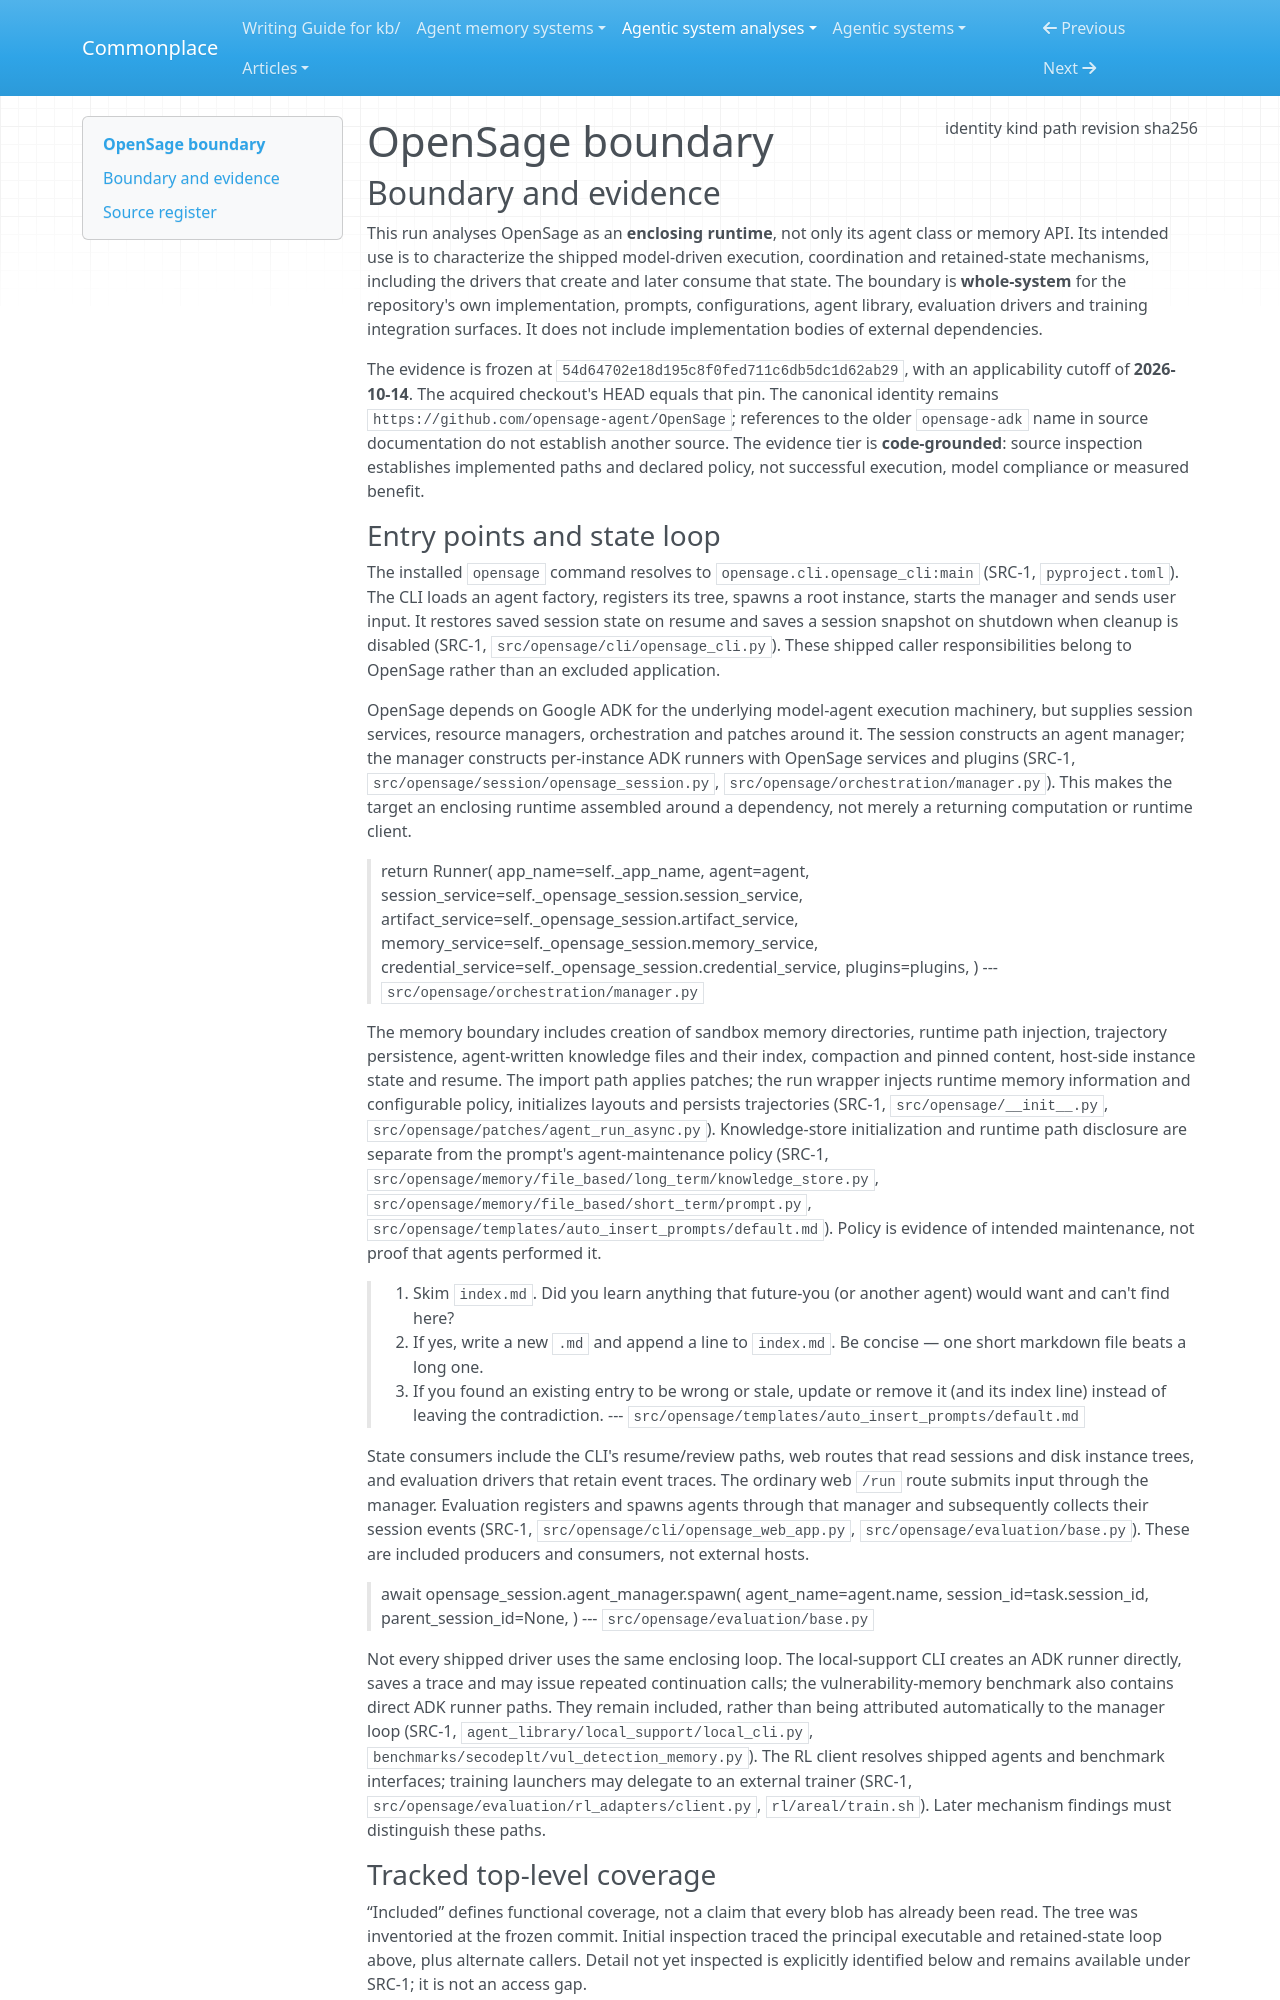

repository: zby/commonplace · page: agentic-system-analyses/retained/opensage-agent--opensage/boundary/index.html · generator: mkdocs

---
type: agentic-system-analyses/types/agentic-system-boundary.md
description: "OpenSage's shipped runtime, memory, drivers and evaluation integrations at commit 54d64702e18d195c8f0fed711c6db5dc1d62ab29."
run-id: AAS-2026-10-14-opensage-291d1ed79d37-01
result-disposition: complete
target-class: enclosing runtime
boundary-kind: whole-system
reviewed-boundary: "54d64702e18d195c8f0fed711c6db5dc1d62ab29"
analysis-cutoff: "2026-10-14"
evidence-tier: code-grounded
source:
  identity: https://github.com/opensage-agent/OpenSage
  kind: git
  path: /home/zby/llm/commonplace/.commonplace/worktrees/opensage-291d1ed79d37/related-systems/opensage-agent--OpenSage
  revision: "54d64702e18d195c8f0fed711c6db5dc1d62ab29"
  sha256: null
---

# OpenSage boundary

## Boundary and evidence

This run analyses OpenSage as an **enclosing runtime**, not only its agent class or memory API. Its intended use is to characterize the shipped model-driven execution, coordination and retained-state mechanisms, including the drivers that create and later consume that state. The boundary is **whole-system** for the repository's own implementation, prompts, configurations, agent library, evaluation drivers and training integration surfaces. It does not include implementation bodies of external dependencies.

The evidence is frozen at `54d64702e18d195c8f0fed711c6db5dc1d62ab29`, with an applicability cutoff of **2026-10-14**. The acquired checkout's HEAD equals that pin. The canonical identity remains `https://github.com/opensage-agent/OpenSage`; references to the older `opensage-adk` name in source documentation do not establish another source. The evidence tier is **code-grounded**: source inspection establishes implemented paths and declared policy, not successful execution, model compliance or measured benefit.
